Image classification data set "archive_png" (hzyen/digit_and_symbol_recognition on GitHub). Class labels (10): decimal point, div, equal sign, minus sign, original number, original sign, other number, other sign, plus sign, times.

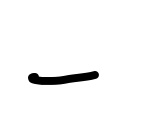
Label: minus sign

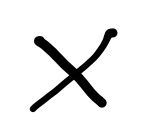
Label: times

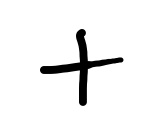
Label: plus sign

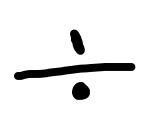
Label: div

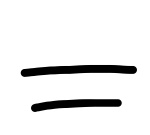
Label: equal sign

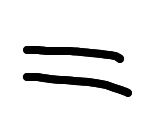
Label: equal sign
